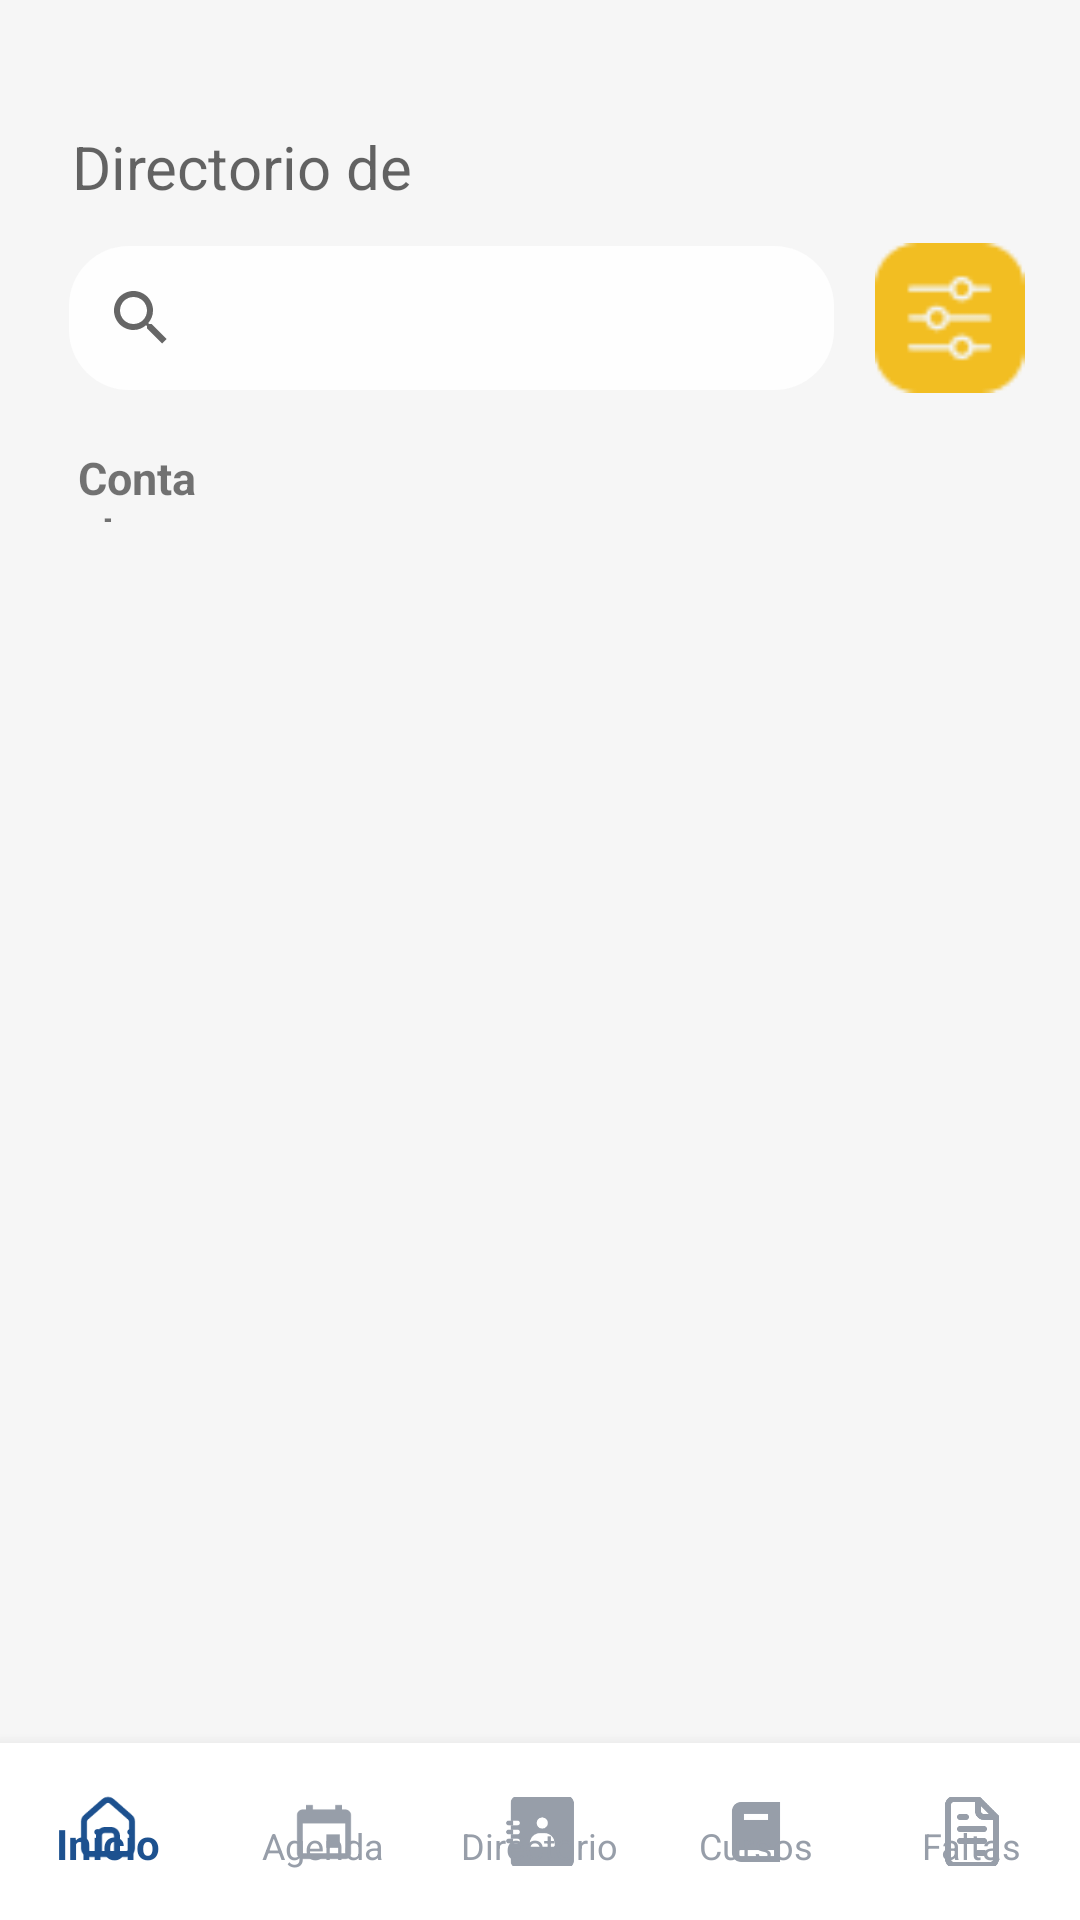

Android layout source for this screen:
<!-- AndroidManifest.xml: application theme NoActionBar -->
<!-- res/layout/activity_directorio.xml -->
<?xml version="1.0" encoding="utf-8"?>
<LinearLayout xmlns:android="http://schemas.android.com/apk/res/android"
    xmlns:app="http://schemas.android.com/apk/res-auto"
    xmlns:tools="http://schemas.android.com/tools"
    android:layout_width="match_parent"
    android:layout_height="match_parent"
    android:orientation="vertical"
    android:gravity="end"
    android:background="#F6F6F6"
    tools:context=".MainActivity">

    <RelativeLayout
        android:id="@+id/titulo_directorio"
        android:layout_width="match_parent"
        android:layout_height="wrap_content"
        android:layout_below="@id/recyclerViewCalendar"
        android:orientation="horizontal">

        <TextView
            android:id="@+id/textViewDirectorioPadre"
            android:layout_width="wrap_content"
            android:layout_height="30dp"
            android:layout_alignParentStart="true"
            android:layout_alignParentTop="true"
            android:layout_alignParentEnd="true"
            android:layout_marginStart="24dp"
            android:layout_marginTop="42dp"
            android:layout_marginEnd="205dp"
            android:text="Directorio de Padres"
            android:textAppearance="@android:style/TextAppearance.Material.Display1"
            android:textSize="20sp" />


    </RelativeLayout>

    <RelativeLayout
        android:id="@+id/busqueda"
        android:layout_width="match_parent"
        android:layout_height="114dp"
        android:layout_below="@id/recyclerViewCalendar"
        android:orientation="horizontal">

        <SearchView
            android:id="@+id/busqueda_directorio"
            android:layout_width="306dp"
            android:layout_height="wrap_content"
            android:layout_alignParentStart="true"
            android:layout_alignParentEnd="true"
            android:layout_marginStart="23dp"
            android:layout_marginTop="10dp"
            android:layout_marginEnd="82dp"
            android:layout_marginRight="48dp"
            android:background="@drawable/searchview_rounded_background"
            android:queryHint="Search by name or number">

        </SearchView>

        <ImageView
            android:id="@+id/imageViewFiltros"
            android:layout_width="51dp"
            android:layout_height="50dp"
            android:layout_alignParentTop="true"
            android:layout_alignParentEnd="true"
            android:layout_alignParentBottom="true"
            android:layout_marginTop="9dp"
            android:layout_marginEnd="18dp"
            android:layout_marginBottom="55dp"
            android:src="@tools:sample/avatars"
            app:srcCompat="@drawable/icon_filter" />

        <TextView
            android:id="@+id/textViewContactos"
            android:layout_width="93dp"
            android:layout_height="wrap_content"
            android:layout_alignParentStart="true"
            android:layout_alignParentTop="true"
            android:layout_alignParentEnd="true"
            android:layout_alignParentBottom="true"
            android:layout_marginStart="26dp"
            android:layout_marginTop="77dp"
            android:layout_marginEnd="293dp"
            android:layout_marginBottom="12dp"
            android:text="Contacts"
            android:textSize="15sp"
            android:textStyle="bold" />

    </RelativeLayout>

    <ListView
        android:id="@+id/ListViewContacto"
        android:layout_width="409dp"
        android:layout_height="371dp"
        android:layout_marginTop="5dp"
        tools:layout_editor_absoluteX="1dp"
        tools:layout_editor_absoluteY="153dp" />

    <com.google.android.material.bottomnavigation.BottomNavigationView
        android:id="@+id/bottomNavigationView"
        android:layout_width="match_parent"
        android:layout_height="wrap_content"
        android:layout_alignParentBottom="true"
        android:background="#FFFFFF"
        android:paddingTop="10dp"
        android:paddingBottom="10dp"
        app:itemIconTint="@color/color_item_bottom_nav"
        app:itemTextColor="@color/color_item_bottom_nav"
        app:labelVisibilityMode="labeled"
        android:layout_marginTop="19dp"
        app:menu="@menu/bottom_nav_menu" />


</LinearLayout>
<!-- resources referenced by this layout -->
<resources>
  <!-- drawable icon_filter: png bitmap (drawable, 1010 bytes) -->
  <!-- drawable searchview_rounded_background (drawable) -->
  <?xml version="1.0" encoding="utf-8"?>
  <shape xmlns:android="http://schemas.android.com/apk/res/android">
      <solid android:color="#FEFEFE" /> 
      <corners android:radius="20dp" /> 
  </shape>
  <style name="NoActionBar" parent="Theme.AppCompat.Light.NoActionBar">
      </style>
</resources>
